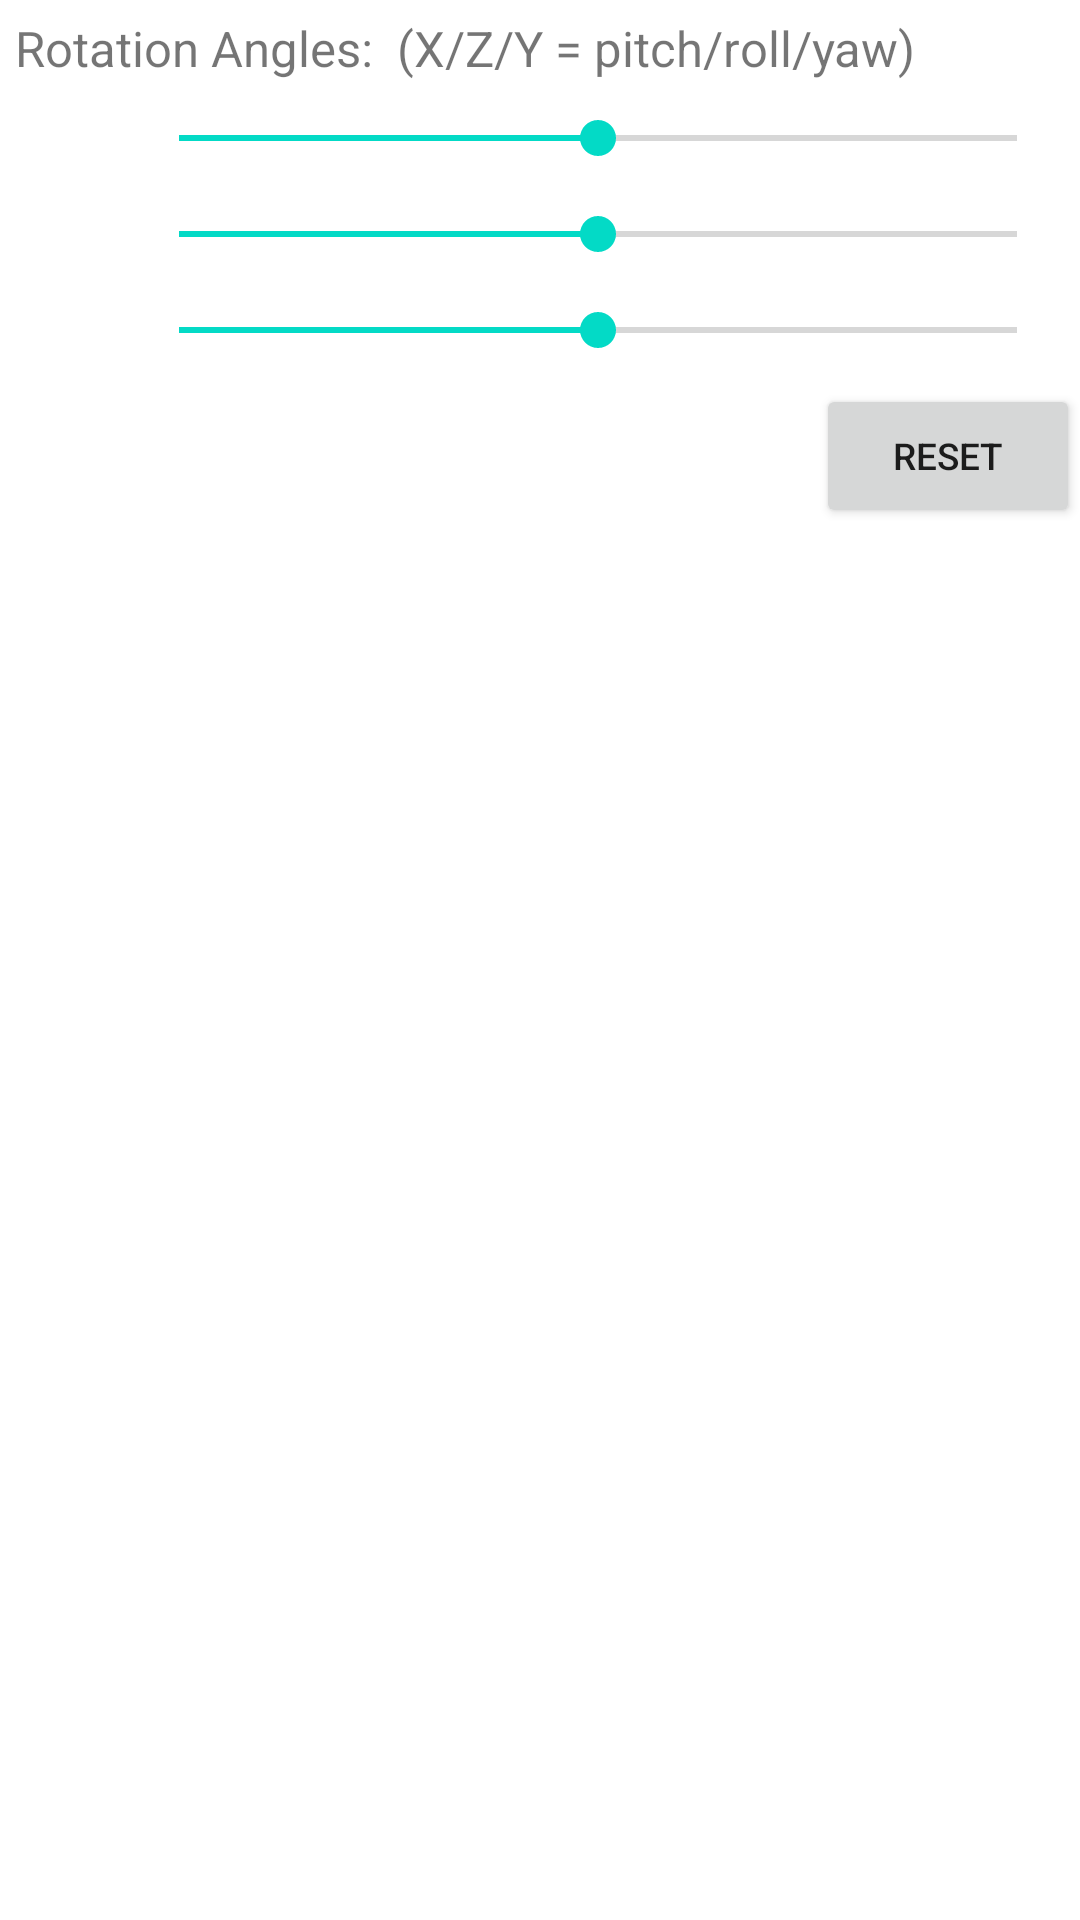

Android layout source for this screen:
<!-- AndroidManifest.xml: fallback theme Theme.MaterialComponents.DayNight.NoActionBar -->
<!-- res/layout/layout_popup_rotation.xml -->
<?xml version="1.0" encoding="utf-8"?>
<LinearLayout xmlns:android="http://schemas.android.com/apk/res/android"
    android:layout_width="match_parent"
    android:layout_height="match_parent"
    android:orientation="vertical"
    android:background="#FFFFFFFF">

    <TextView
        android:layout_width="match_parent"
        android:layout_height="wrap_content"
        android:layout_margin="5dp"
        android:textSize="8pt"
        android:text="Rotation Angles:  (X/Z/Y = pitch/roll/yaw)"
        />

    <LinearLayout
        android:layout_width="match_parent"
        android:layout_height="wrap_content"
        android:layout_margin="5dp"
        android:orientation="horizontal" >

        <TextView
            android:id="@+id/textRotX"
            android:layout_width="wrap_content"
            android:layout_height="wrap_content"
            android:layout_weight="1"
            android:textSize="8pt" />

        <SeekBar
            android:id="@+id/seekBarRotX"
            android:layout_width="wrap_content"
            android:layout_height="wrap_content"
            android:layout_weight="7"
            android:progress="50"/>

    </LinearLayout>

    <LinearLayout
        android:layout_width="match_parent"
        android:layout_height="wrap_content"
        android:layout_margin="5dp"
        android:orientation="horizontal"
        android:textSize="8pt">

        <TextView
            android:id="@+id/textRotZ"
            android:layout_width="wrap_content"
            android:layout_height="wrap_content"
            android:layout_weight="1"
            android:textSize="8pt" />

        <SeekBar
            android:id="@+id/seekBarRotZ"
            android:layout_width="wrap_content"
            android:layout_height="wrap_content"
            android:layout_weight="7"
            android:progress="50" />

    </LinearLayout>

    <LinearLayout
        android:layout_width="match_parent"
        android:layout_height="wrap_content"
        android:layout_margin="5dp"
        android:orientation="horizontal" >

        <TextView
            android:id="@+id/textRotY"
            android:layout_width="wrap_content"
            android:layout_height="wrap_content"
            android:layout_weight="1"
            android:textSize="8pt" />

        <SeekBar
            android:id="@+id/seekBarRotY"
            android:layout_width="wrap_content"
            android:layout_height="wrap_content"
            android:layout_weight="7"
            android:progress="50" />

    </LinearLayout>

    <Button
        android:id="@+id/resetButton"
        android:layout_width="wrap_content"
        android:layout_height="wrap_content"
        android:layout_gravity="right"
        android:textSize="6pt"
        android:text="Reset" />

</LinearLayout>
<!-- resources referenced by this layout -->
<resources>

</resources>
